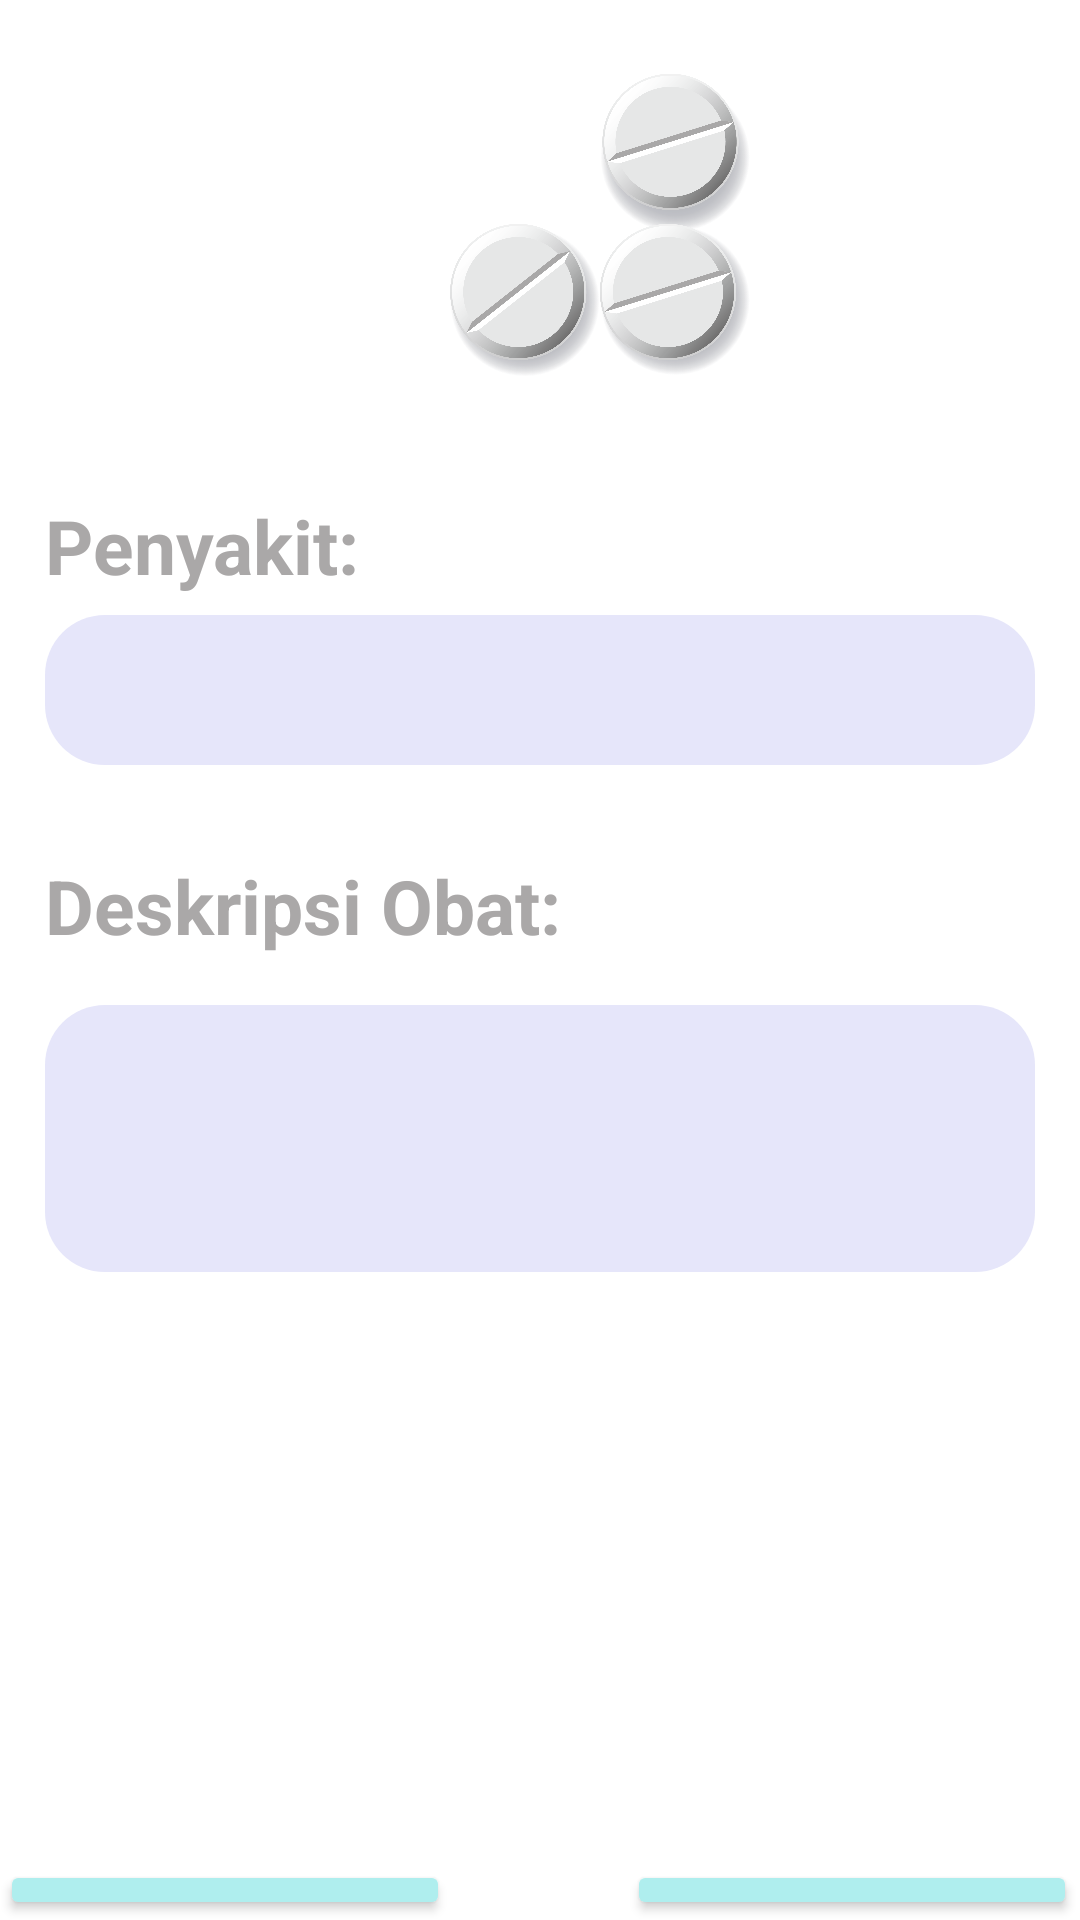

Android layout source for this screen:
<!-- AndroidManifest.xml: application theme Theme.FrontEnd -->
<!-- res/layout/dokter_editdelete.xml -->
<?xml version="1.0" encoding="utf-8"?>
<RelativeLayout xmlns:android="http://schemas.android.com/apk/res/android"
    android:layout_width="match_parent"
    android:layout_height="match_parent"
    android:background="@drawable/medicin"
    android:orientation="vertical">

    <ImageView
        android:layout_width="100dp"
        android:layout_height="150dp"
        android:src="@drawable/medicine"
        android:layout_marginStart="150dp"
        android:layout_marginTop="0dp"
        android:layout_marginLeft="150dp"/>


    <RelativeLayout
        android:layout_width="match_parent"
        android:layout_height="368dp"
        android:layout_alignParentStart="true"
        android:layout_alignParentTop="true"
        android:layout_marginStart="0dp"
        android:layout_marginTop="150dp"
        android:padding="15dp"
        android:layout_marginLeft="0dp"
        android:layout_alignParentLeft="true">

        <TextView
            android:id="@+id/textView_penyakit"
            android:layout_width="wrap_content"
            android:layout_height="wrap_content"
            android:text="@string/gejala"
            android:textColor="#AAA8A8"
            android:textSize="25sp"
            android:textStyle="bold" />

        <EditText
            android:id="@+id/penyakit"
            android:layout_width="match_parent"
            android:layout_height="50dp"
            android:layout_marginTop="40dp"
            android:background="@drawable/form_1"
            android:text=" "
            android:inputType="text" />

        <TextView
            android:id="@+id/textView_desk"
            android:layout_width="wrap_content"
            android:layout_height="wrap_content"
            android:layout_marginTop="120dp"
            android:text="@string/desk"
            android:textColor="#AAA8A8"
            android:textSize="25sp"
            android:textStyle="bold" />

        <EditText
            android:id="@+id/des_obat"
            android:layout_width="match_parent"
            android:layout_height="89dp"
            android:layout_marginTop="170dp"
            android:background="@drawable/form_1"
            android:text=" "
            android:inputType="text" />


    </RelativeLayout>

    <Button
        android:id="@+id/bt_delete"
        android:layout_width="150dp"
        android:layout_height="wrap_content"
        android:layout_alignParentEnd="true"
        android:layout_marginTop="620dp"
        android:layout_marginEnd="1dp"
        android:backgroundTint="#AFEEEE"
        android:text="@string/delete"
        android:textColor="#000"
        android:textSize="20sp"
        android:layout_alignParentRight="true"
        android:layout_marginRight="1dp" />

    <Button
        android:id="@+id/bt_edit"
        android:layout_width="150dp"
        android:layout_height="wrap_content"
        android:layout_alignParentStart="true"
        android:layout_marginTop="620dp"
        android:backgroundTint="#AFEEEE"
        android:text="@string/edit"
        android:textColor="#000"
        android:textSize="20sp"
        android:layout_alignParentLeft="true" />


</RelativeLayout>
<!-- resources referenced by this layout -->
<resources>
  <!-- drawable form_1 (drawable) -->
  <?xml version="1.0" encoding="utf-8"?>
  <shape
      android:shape="rectangle"
      xmlns:android="http://schemas.android.com/apk/res/android">
      <solid android:color="#E6E6FA"/>
      <corners android:radius="20dp"/>
  
  </shape>
  <!-- drawable medicine: png bitmap (drawable, 387783 bytes) -->
  <string name="delete">Delete </string>
  <string name="desk">Deskripsi Obat: </string>
  <string name="edit">Edit </string>
  <string name="gejala">Penyakit:  </string>
  <style name="Theme.FrontEnd" parent="Theme.MaterialComponents.DayNight.DarkActionBar">
          
          <item name="colorPrimary">@color/purple_500</item>
          <item name="colorPrimaryVariant">@color/purple_700</item>
          <item name="colorOnPrimary">@color/white</item>
          
          <item name="colorSecondary">@color/teal_200</item>
          <item name="colorSecondaryVariant">@color/teal_700</item>
  
          
          <item name="android:statusBarColor" tools:targetApi="l">?attr/colorPrimaryVariant</item>
          
      </style>
  <!-- not gathered from this repository: default colours our renderer supplied (Android Studio template values) -->
  <color name="purple_500">#FF6200EE</color>
  <color name="purple_700">#FF3700B3</color>
  <color name="teal_200">#FF03DAC5</color>
  <color name="teal_700">#FF018786</color>
  <color name="white">#FFFFFFFF</color>
</resources>
